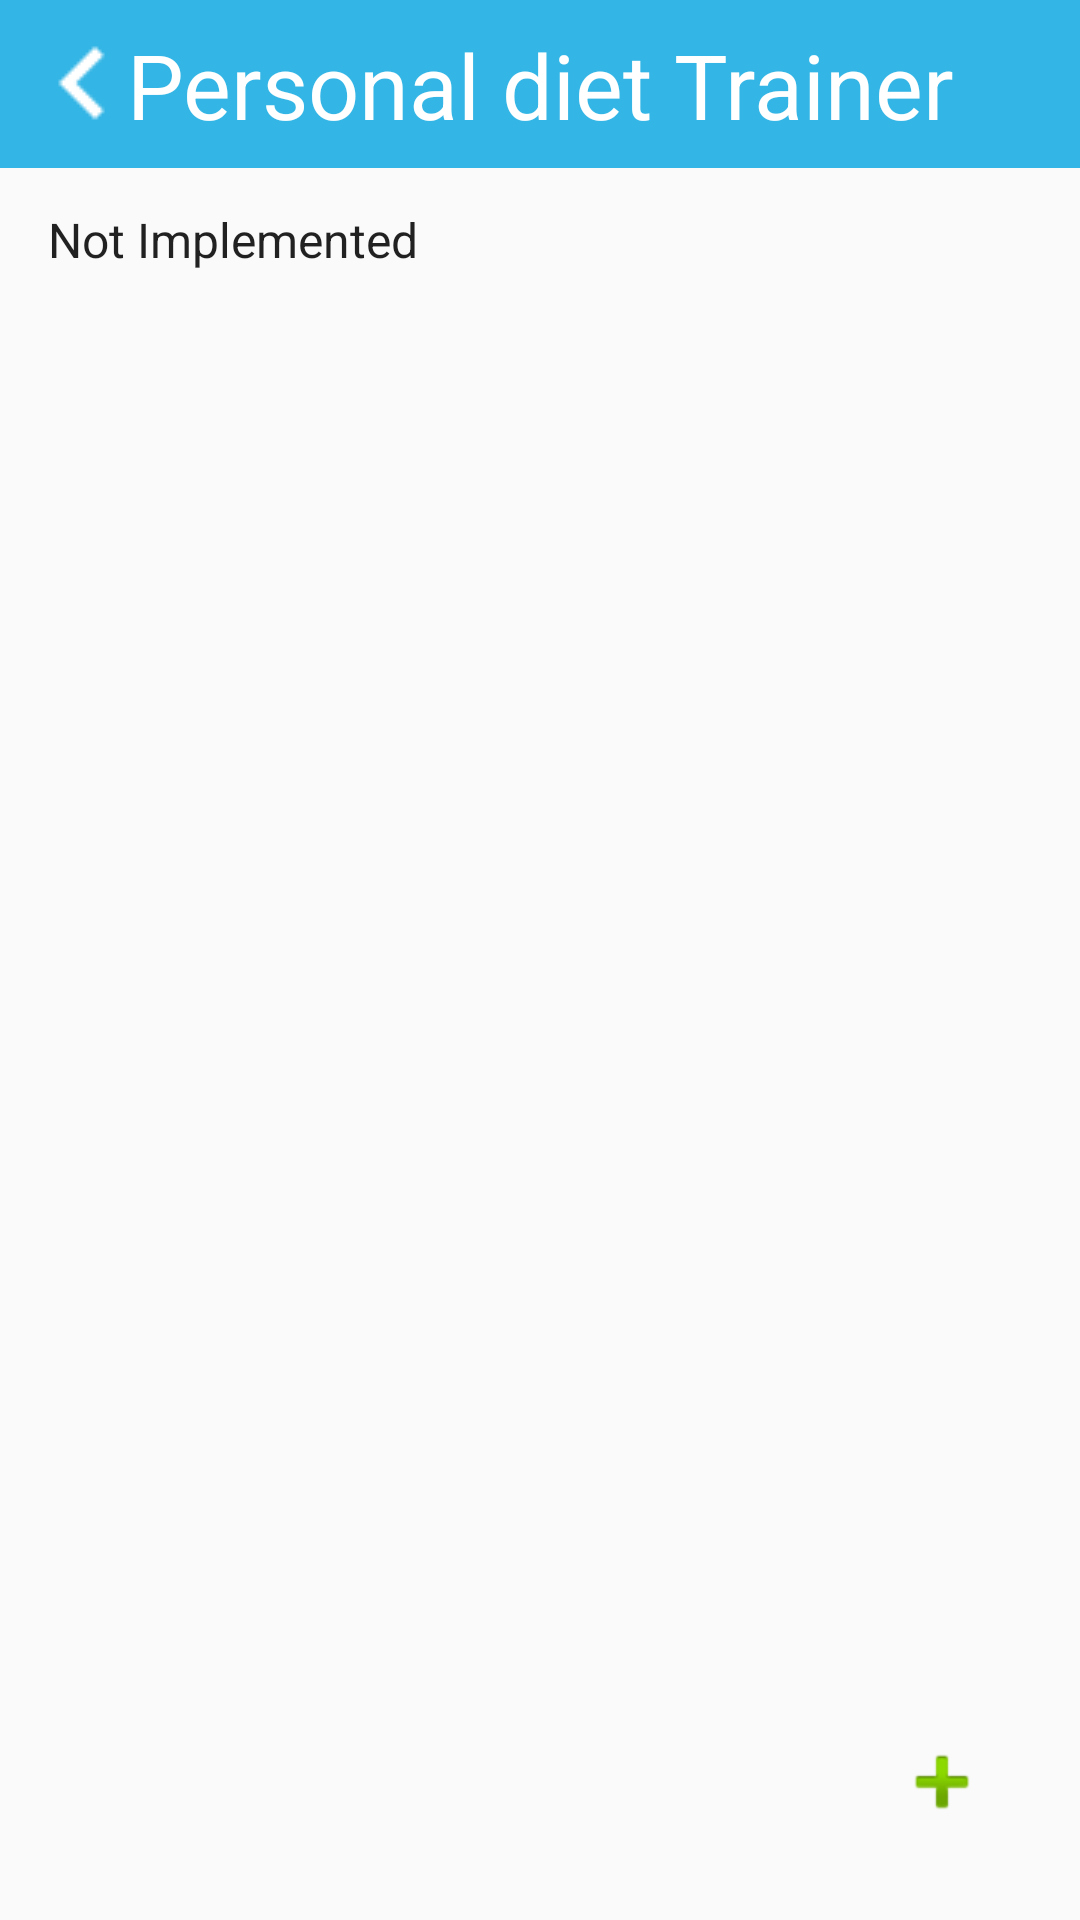

Here is an Android app screen rendered from its layout file. Give the layout XML and the strings, colors and styles it references.
<!-- AndroidManifest.xml: application theme AppTheme.NoActionBar -->
<!-- res/layout/activity_personal_diet_trainer.xml -->
<?xml version="1.0" encoding="utf-8"?>
<androidx.constraintlayout.widget.ConstraintLayout xmlns:android="http://schemas.android.com/apk/res/android"
    xmlns:app="http://schemas.android.com/apk/res-auto"
    xmlns:tools="http://schemas.android.com/tools"
    android:layout_width="match_parent"
    android:layout_height="match_parent"
    tools:context="com.example.appEasyHealth.PersonalDietTrainer">

    <androidx.appcompat.widget.Toolbar
        android:id="@+id/toolbar2"
        android:layout_width="match_parent"
        android:layout_height="wrap_content"
        android:background="@android:color/holo_blue_light"
        android:minHeight="?attr/actionBarSize"
        android:theme="?attr/actionBarTheme"
        app:layout_constraintStart_toStartOf="parent"
        app:layout_constraintTop_toTopOf="parent" />

    <ImageButton
        android:id="@+id/btnBack2"
        android:layout_width="55dp"
        android:layout_height="55dp"
        android:layout_alignParentStart="true"
        android:onClick="goBack"
        android:background="#00FFFFFF"
        android:contentDescription="@string/btnBack"
        app:layout_constraintStart_toStartOf="parent"
        app:layout_constraintTop_toTopOf="parent"
        app:srcCompat="@drawable/chevron_left" />

    <TextView
        android:id="@+id/txtYourClass"
        android:layout_width="wrap_content"
        android:layout_height="wrap_content"
        android:layout_centerHorizontal="true"
        android:gravity="center"
        android:text="@string/personalDietTrainer"
        android:textColor="#FFFFFF"
        android:textSize="30sp"
        app:layout_constraintBottom_toBottomOf="@+id/toolbar2"
        app:layout_constraintEnd_toEndOf="@+id/toolbar2"
        app:layout_constraintStart_toStartOf="@+id/toolbar2"
        app:layout_constraintTop_toTopOf="@+id/toolbar2" />

    <ListView
        android:id="@+id/classesList"
        android:layout_width="match_parent"
        android:layout_height="wrap_content"
        android:entries="@array/dietesProvisionals"
        app:layout_constraintStart_toStartOf="parent"
        app:layout_constraintTop_toBottomOf="@+id/toolbar2" />

    <ImageButton
        android:id="@+id/imageButtonAdd"
        android:layout_width="wrap_content"
        android:layout_height="wrap_content"
        android:layout_marginEnd="30dp"
        android:layout_marginBottom="30dp"
        android:background="#00FFFFFF"
        android:onClick="addDiet"
        app:layout_constraintBottom_toBottomOf="parent"
        app:layout_constraintEnd_toEndOf="parent"
        app:srcCompat="@android:drawable/ic_input_add" />

</androidx.constraintlayout.widget.ConstraintLayout>
<!-- resources referenced by this layout -->
<resources>
  <string-array name="dietesProvisionals">
          <item>Not Implemented</item>
  
      </string-array>
  <!-- drawable chevron_left: png bitmap (drawable, 457 bytes) -->
  <string name="btnBack">Back to ClientForTrainer</string>
  <string name="personalDietTrainer">Personal diet Trainer</string>
  <style name="AppTheme.NoActionBar">
          <item name="windowActionBar">false</item>
          <item name="windowNoTitle">true</item>
      </style>
</resources>
